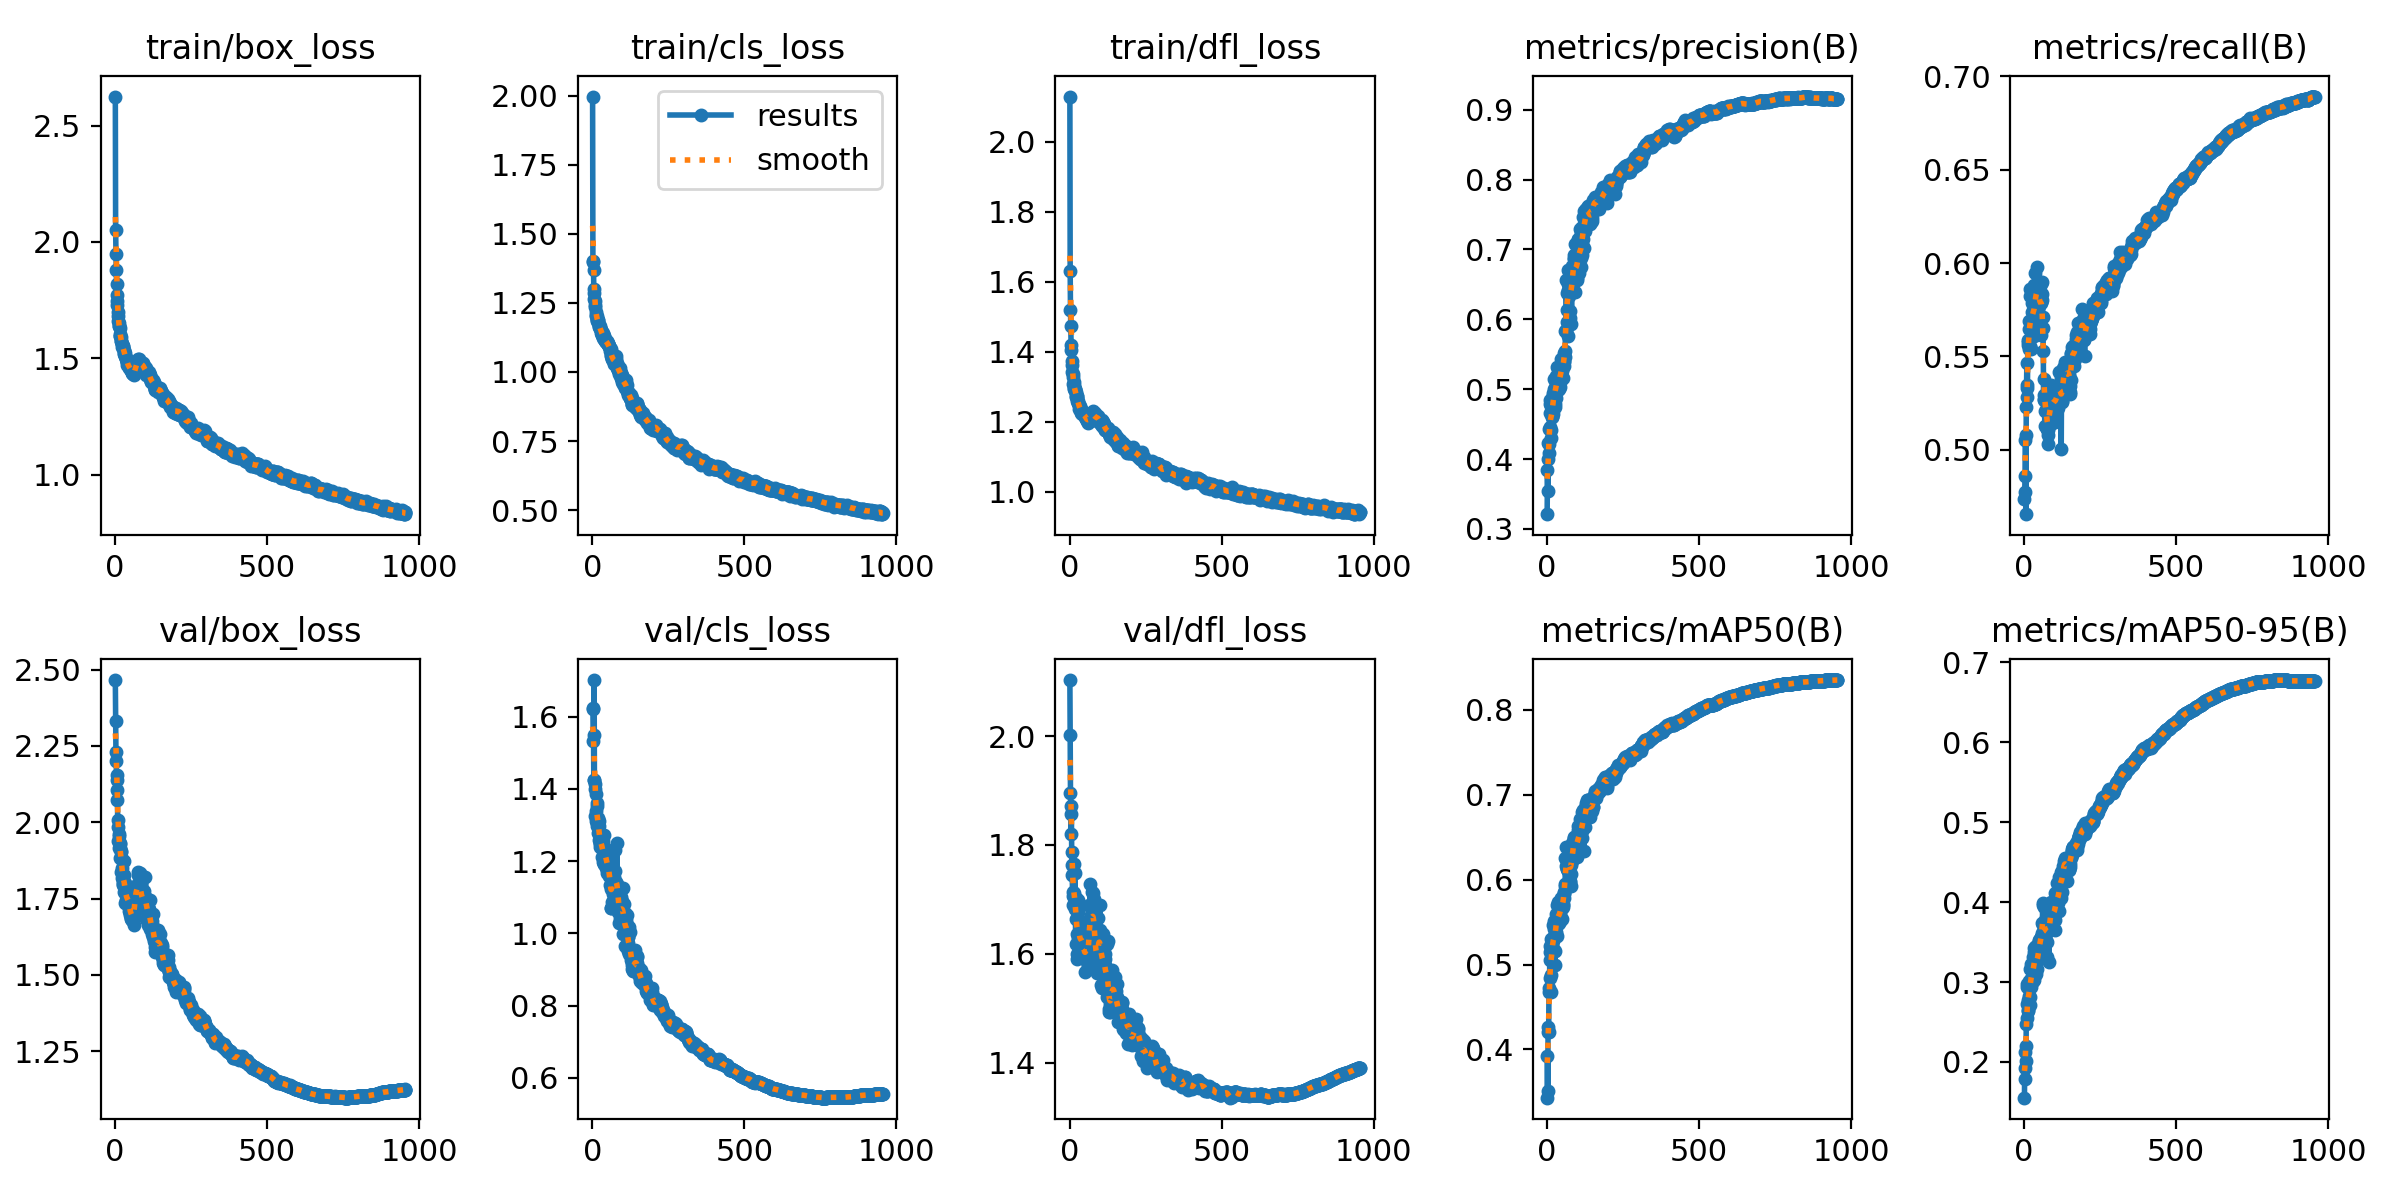

The file beside this chart, header and first rows:
epoch, time, train/box_loss, train/cls_loss, train/dfl_loss, metrics/precision(B), metrics/recall(B), metrics/mAP50(B), metrics/mAP50-95(B), val/box_loss, val/cls_loss, val/dfl_loss, lr/pg0, lr/pg1, lr/pg2
1, 26.73, 2.625, 1.998, 2.13, 0.3211, 0.4735, 0.3432, 0.1552, 2.466, 1.62, 2.103, 0.003298, 0.003298, 0.003298
2, 52.33, 2.051, 1.402, 1.63, 0.3845, 0.4777, 0.3926, 0.1925, 2.331, 1.624, 2.003, 0.006632, 0.006632, 0.006632
3, 77.91, 1.949, 1.399, 1.518, 0.3547, 0.4858, 0.3514, 0.1784, 2.231, 1.534, 1.895, 0.009965, 0.009965, 0.009965
4, 103.1, 1.878, 1.368, 1.473, 0.3998, 0.5053, 0.4203, 0.2125, 2.201, 1.55, 1.871, 0.01, 0.01, 0.01
5, 128.3, 1.818, 1.301, 1.42, 0.4235, 0.5078, 0.4266, 0.2195, 2.137, 1.425, 1.819, 0.01, 0.01, 0.01
6, 153.5, 1.773, 1.285, 1.406, 0.408, 0.4656, 0.4204, 0.2011, 2.154, 1.701, 1.857, 0.01, 0.01, 0.01
7, 178.7, 1.745, 1.265, 1.373, 0.4429, 0.5228, 0.4721, 0.2479, 2.106, 1.423, 1.787, 0.01, 0.01, 0.01
8, 204, 1.729, 1.258, 1.363, 0.4214, 0.5332, 0.4682, 0.2544, 2.072, 1.412, 1.763, 0.009999, 0.009999, 0.009999
9, 229.4, 1.698, 1.244, 1.343, 0.4453, 0.5465, 0.4839, 0.2723, 1.985, 1.399, 1.744, 0.009999, 0.009999, 0.009999
10, 254.9, 1.682, 1.235, 1.338, 0.4783, 0.5284, 0.5214, 0.2933, 2.007, 1.325, 1.707, 0.009999, 0.009999, 0.009999
11, 281, 1.658, 1.216, 1.326, 0.4841, 0.5345, 0.5144, 0.2974, 1.939, 1.34, 1.714, 0.009999, 0.009999, 0.009999
12, 306.7, 1.654, 1.206, 1.308, 0.4652, 0.5561, 0.5056, 0.2642, 1.962, 1.312, 1.689, 0.009998, 0.009998, 0.009998
13, 332.6, 1.64, 1.204, 1.313, 0.4301, 0.5576, 0.4672, 0.2645, 1.955, 1.385, 1.765, 0.009998, 0.009998, 0.009998
14, 358.5, 1.64, 1.203, 1.304, 0.441, 0.559, 0.4873, 0.2773, 1.915, 1.362, 1.705, 0.009998, 0.009998, 0.009998
15, 384.6, 1.628, 1.192, 1.295, 0.4765, 0.5691, 0.5298, 0.2924, 1.931, 1.306, 1.704, 0.009998, 0.009998, 0.009998
16, 410.9, 1.606, 1.184, 1.294, 0.4596, 0.5645, 0.5191, 0.301, 1.917, 1.297, 1.711, 0.009997, 0.009997, 0.009997
17, 437.3, 1.595, 1.188, 1.292, 0.4772, 0.5543, 0.5231, 0.2819, 1.882, 1.354, 1.683, 0.009997, 0.009997, 0.009997
18, 463.8, 1.595, 1.188, 1.293, 0.4608, 0.5555, 0.5134, 0.2708, 1.93, 1.313, 1.748, 0.009996, 0.009996, 0.009996
19, 490, 1.593, 1.188, 1.287, 0.4651, 0.5824, 0.5172, 0.2817, 1.902, 1.319, 1.701, 0.009996, 0.009996, 0.009996
20, 516.1, 1.573, 1.181, 1.285, 0.4915, 0.5863, 0.547, 0.3157, 1.839, 1.278, 1.618, 0.009995, 0.009995, 0.009995
21, 542.6, 1.573, 1.172, 1.274, 0.4943, 0.5538, 0.5273, 0.3032, 1.908, 1.311, 1.703, 0.009995, 0.009995, 0.009995
22, 569.1, 1.563, 1.165, 1.271, 0.4732, 0.569, 0.5172, 0.2934, 1.879, 1.297, 1.664, 0.009994, 0.009994, 0.009994
23, 595.2, 1.562, 1.167, 1.274, 0.4916, 0.5682, 0.5337, 0.3038, 1.817, 1.257, 1.636, 0.009994, 0.009994, 0.009994
24, 621.3, 1.549, 1.167, 1.274, 0.5146, 0.5687, 0.5514, 0.3228, 1.849, 1.247, 1.665, 0.009993, 0.009993, 0.009993
25, 647.6, 1.551, 1.159, 1.268, 0.4996, 0.5784, 0.5419, 0.3145, 1.796, 1.251, 1.591, 0.009993, 0.009993, 0.009993
26, 673.9, 1.551, 1.159, 1.259, 0.479, 0.574, 0.5163, 0.3064, 1.797, 1.24, 1.599, 0.009992, 0.009992, 0.009992
27, 699.9, 1.542, 1.15, 1.254, 0.4744, 0.5634, 0.4994, 0.2995, 1.804, 1.269, 1.699, 0.009992, 0.009992, 0.009992
28, 725.9, 1.533, 1.154, 1.26, 0.5023, 0.5658, 0.5444, 0.3126, 1.829, 1.251, 1.677, 0.009991, 0.009991, 0.009991
29, 751.9, 1.538, 1.15, 1.254, 0.5081, 0.5823, 0.5517, 0.3317, 1.771, 1.238, 1.63, 0.00999, 0.00999, 0.00999
30, 778.4, 1.521, 1.141, 1.247, 0.5183, 0.5735, 0.5594, 0.301, 1.875, 1.267, 1.684, 0.00999, 0.00999, 0.00999
31, 804.6, 1.519, 1.146, 1.246, 0.4869, 0.5881, 0.5386, 0.3021, 1.804, 1.262, 1.62, 0.009989, 0.009989, 0.009989
32, 830.9, 1.522, 1.135, 1.236, 0.5319, 0.5608, 0.5702, 0.3371, 1.802, 1.21, 1.636, 0.009988, 0.009988, 0.009988
33, 857.2, 1.512, 1.134, 1.238, 0.5102, 0.5701, 0.5524, 0.3175, 1.77, 1.259, 1.607, 0.009987, 0.009987, 0.009987
34, 883.7, 1.508, 1.14, 1.244, 0.5018, 0.5796, 0.5476, 0.3426, 1.734, 1.196, 1.608, 0.009986, 0.009986, 0.009986
35, 909.9, 1.5, 1.13, 1.239, 0.5039, 0.5672, 0.5335, 0.3092, 1.777, 1.257, 1.643, 0.009986, 0.009986, 0.009986
36, 935.9, 1.503, 1.125, 1.229, 0.5182, 0.5847, 0.5713, 0.3442, 1.789, 1.236, 1.659, 0.009985, 0.009985, 0.009985
37, 962, 1.498, 1.132, 1.233, 0.4994, 0.5949, 0.5476, 0.3317, 1.747, 1.198, 1.604, 0.009984, 0.009984, 0.009984
38, 987.9, 1.49, 1.131, 1.237, 0.5297, 0.5728, 0.5733, 0.3453, 1.738, 1.191, 1.607, 0.009983, 0.009983, 0.009983
39, 1014, 1.484, 1.119, 1.226, 0.5143, 0.584, 0.5595, 0.3385, 1.749, 1.191, 1.648, 0.009982, 0.009982, 0.009982
40, 1040, 1.484, 1.121, 1.23, 0.5005, 0.5847, 0.5493, 0.3098, 1.762, 1.273, 1.626, 0.009981, 0.009981, 0.009981
41, 1066, 1.473, 1.116, 1.226, 0.5227, 0.5808, 0.5606, 0.3269, 1.734, 1.199, 1.605, 0.00998, 0.00998, 0.00998
42, 1093, 1.471, 1.112, 1.221, 0.5153, 0.5804, 0.5518, 0.3268, 1.753, 1.216, 1.659, 0.009979, 0.009979, 0.009979
43, 1119, 1.474, 1.114, 1.222, 0.5033, 0.5981, 0.5655, 0.3169, 1.764, 1.237, 1.593, 0.009978, 0.009978, 0.009978
44, 1145, 1.473, 1.113, 1.221, 0.5163, 0.5892, 0.5605, 0.3306, 1.752, 1.214, 1.623, 0.009977, 0.009977, 0.009977
45, 1171, 1.459, 1.109, 1.221, 0.5127, 0.5853, 0.5553, 0.3272, 1.709, 1.212, 1.616, 0.009976, 0.009976, 0.009976
46, 1196, 1.462, 1.108, 1.218, 0.5431, 0.5691, 0.5771, 0.3378, 1.764, 1.182, 1.637, 0.009975, 0.009975, 0.009975
47, 1222, 1.467, 1.11, 1.221, 0.5358, 0.5794, 0.578, 0.3288, 1.744, 1.227, 1.593, 0.009974, 0.009974, 0.009974
48, 1248, 1.461, 1.111, 1.224, 0.5227, 0.5887, 0.5709, 0.3514, 1.717, 1.166, 1.606, 0.009972, 0.009972, 0.009972
49, 1275, 1.454, 1.106, 1.22, 0.5177, 0.5782, 0.5536, 0.3365, 1.696, 1.211, 1.609, 0.009971, 0.009971, 0.009971
50, 1301, 1.458, 1.103, 1.212, 0.5404, 0.577, 0.5762, 0.3524, 1.704, 1.178, 1.597, 0.00997, 0.00997, 0.00997
51, 1327, 1.458, 1.105, 1.22, 0.5261, 0.5897, 0.5662, 0.3534, 1.693, 1.169, 1.567, 0.009969, 0.009969, 0.009969
52, 1352, 1.447, 1.096, 1.212, 0.5157, 0.5853, 0.5673, 0.3341, 1.687, 1.217, 1.597, 0.009968, 0.009968, 0.009968
53, 1378, 1.449, 1.1, 1.214, 0.5401, 0.5696, 0.5707, 0.3488, 1.734, 1.189, 1.628, 0.009966, 0.009966, 0.009966
54, 1404, 1.448, 1.093, 1.207, 0.5313, 0.5792, 0.5704, 0.3545, 1.684, 1.179, 1.599, 0.009965, 0.009965, 0.009965
55, 1431, 1.445, 1.095, 1.211, 0.5514, 0.5616, 0.584, 0.3568, 1.718, 1.169, 1.645, 0.009964, 0.009964, 0.009964
56, 1457, 1.438, 1.093, 1.206, 0.5391, 0.589, 0.5837, 0.3538, 1.68, 1.158, 1.588, 0.009962, 0.009962, 0.009962
57, 1483, 1.437, 1.088, 1.208, 0.5405, 0.5787, 0.5784, 0.3569, 1.68, 1.159, 1.611, 0.009961, 0.009961, 0.009961
58, 1508, 1.431, 1.083, 1.201, 0.5334, 0.5899, 0.5852, 0.3571, 1.677, 1.185, 1.621, 0.00996, 0.00996, 0.00996
59, 1534, 1.432, 1.077, 1.203, 0.5553, 0.5801, 0.5931, 0.3618, 1.71, 1.133, 1.581, 0.009958, 0.009958, 0.009958
60, 1560, 1.436, 1.084, 1.211, 0.5454, 0.5833, 0.5947, 0.3744, 1.685, 1.123, 1.597, 0.009957, 0.009957, 0.009957
... 895 more rows
